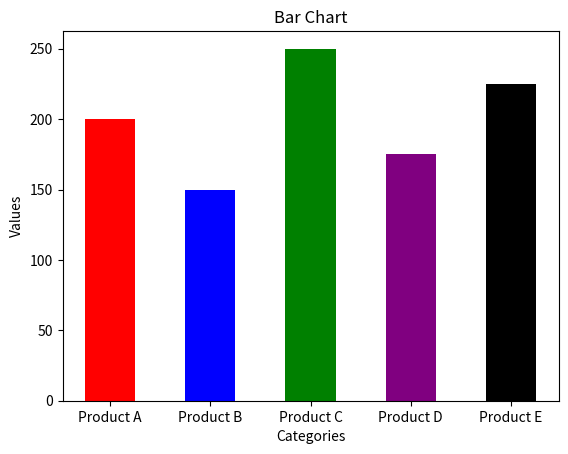

The matplotlib source for this figure:
import numpy as np
import matplotlib.pyplot as plt

categories = ['Product A', 'Product B', 'Product C', 'Product D', 'Product E']
values = [200, 150, 250, 175, 225]
colors = ['red', 'blue', 'green', 'purple', 'black']

plt.bar(categories, values, color=colors, width=0.5)
plt.title('Bar Chart')
plt.xlabel('Categories')
plt.ylabel('Values')
plt.show()